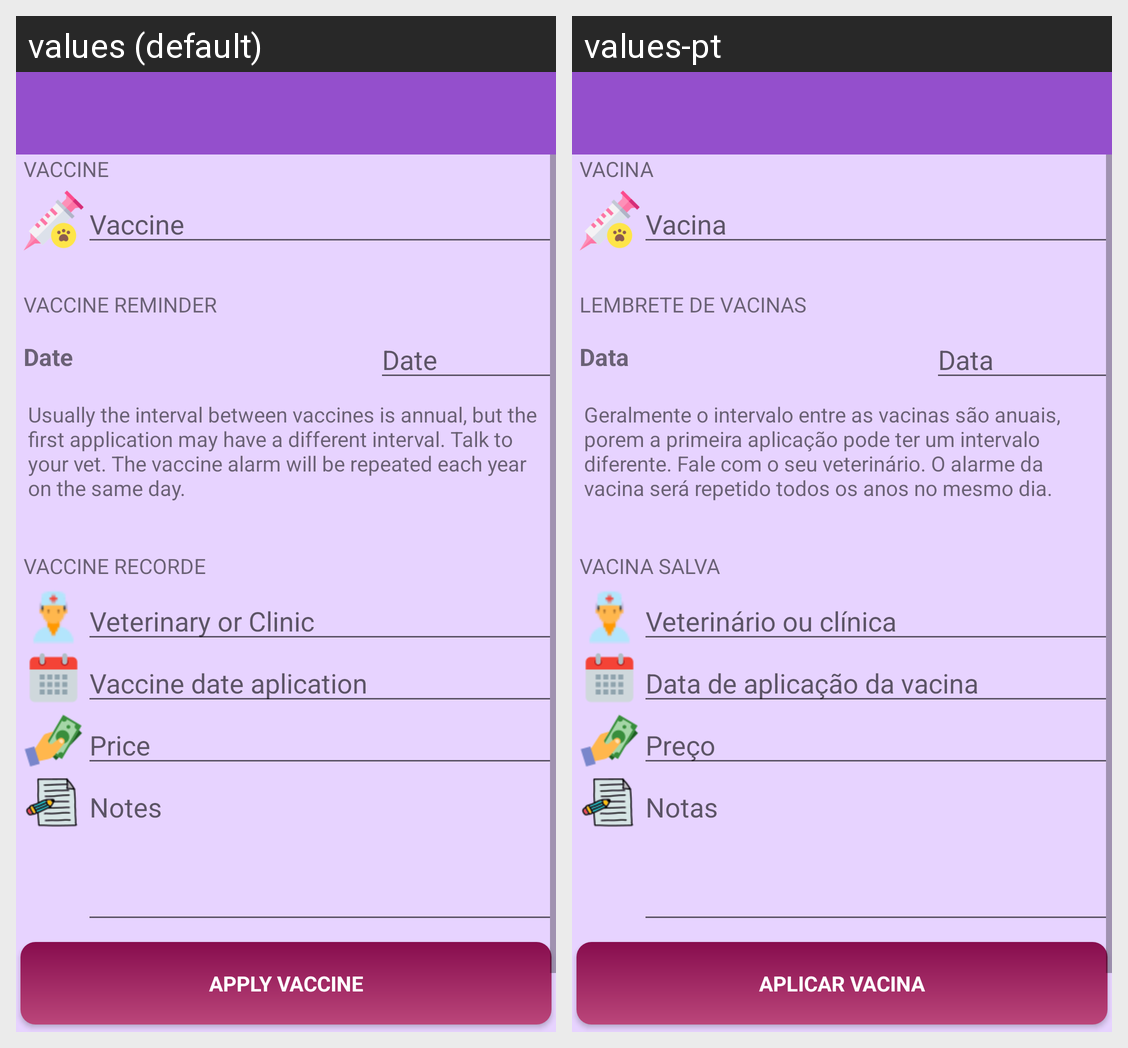

Here is an Android app screen in its default locale and in the app's own translations. Write out the translated-string differences for the strings that appear on this screen.
Android screen res/layout/activity_vaccine.xml rendered under 2 locales, left to right: values (default), values-pt. Device: Nexus 5 (rendered at 1080×1920; each locale shown at half size, 540×960, under a caption strip naming it); theme AppTheme.
Strings drawn on this screen, with the default value and each locale's value (text and hints the layout hard-codes, and strings that could not be matched under every locale, appear in the picture but are not listed):

vaccine
  values: Vaccine
  values-pt: Vacina

vaccineReminder
  values: Vaccine Reminder
  values-pt: Lembrete de vacinas

date
  values: Date
  values-pt: Data

vaccineTextAdvice
  values: Usually the interval between vaccines is annual, but the first application may have a different interval. Talk to your vet. The vaccine alarm will be repeated each year on the same day.
  values-pt: Geralmente o intervalo entre as vacinas são anuais, porem a primeira aplicação pode ter um intervalo diferente. Fale com o seu veterinário. O alarme da vacina será repetido todos os anos no mesmo dia.

vaccineRecord
  values: Vaccine recorde
  values-pt: Vacina salva

veterinaryOrClinic
  values: Veterinary or Clinic
  values-pt: Veterinário ou clínica

vaccineDateApplication
  values: Vaccine date aplication
  values-pt: Data de aplicação da vacina

price
  values: Price
  values-pt: Preço

notes
  values: Notes
  values-pt: Notas

applyVaccine
  values: Apply Vaccine
  values-pt: Aplicar vacina
